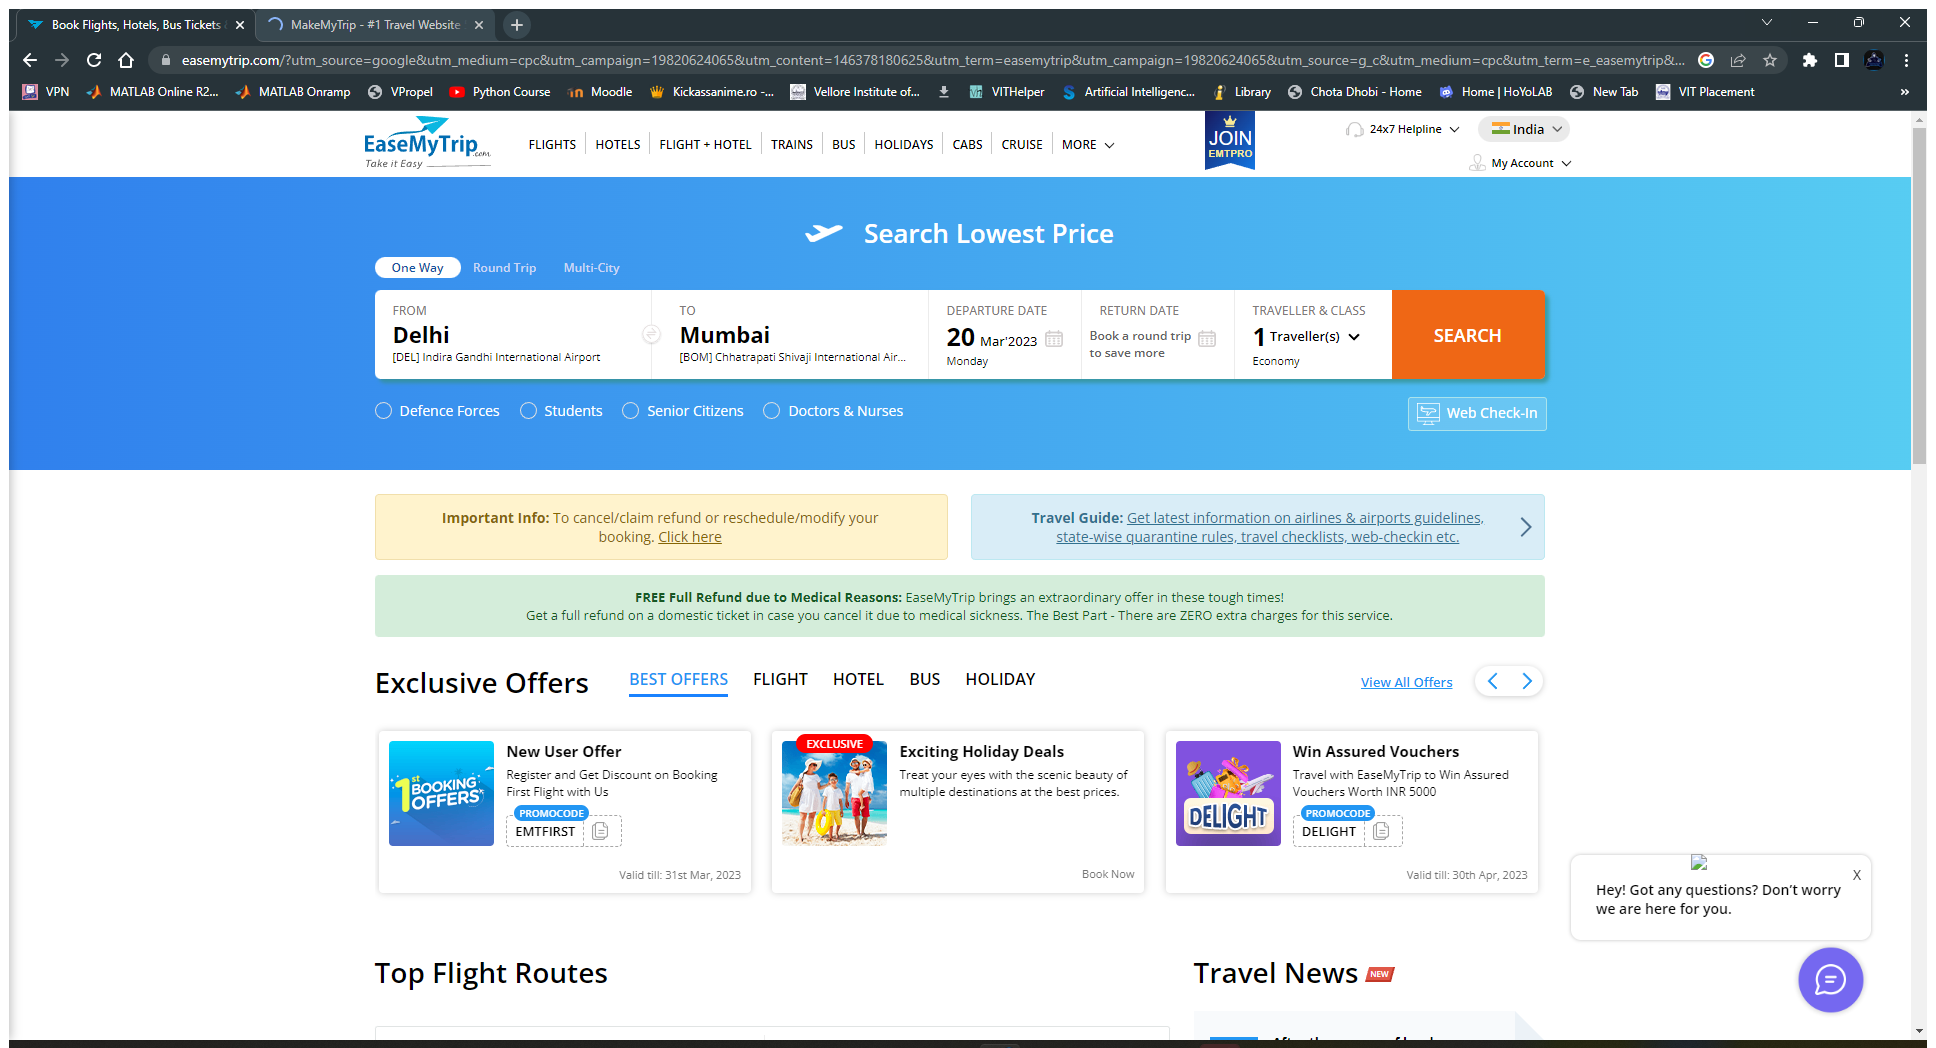
Task: J-Component

Workflow: EaseMyTrip_Flights

Step 1: Use Browser Chrome: Book Flights, Hotels, Bus Tickets & Holidays - EaseMyTrip.com in window 'Book Flights, Hotels, Bus Tickets & Holidays - EaseMyTrip.com' (chrome.exe)

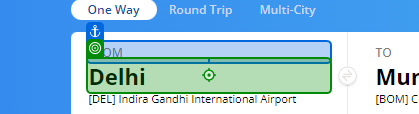
Step 2: click on 'From'

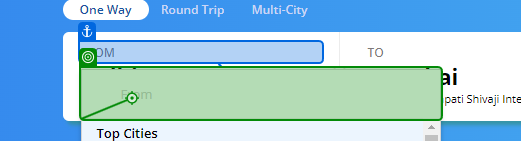
Step 3: type [in_source] into 'From'

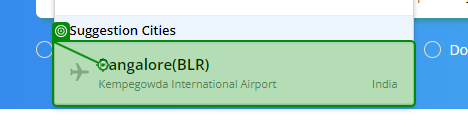
Step 4: click on 'Bangalore(BLR)Kempegowd…'

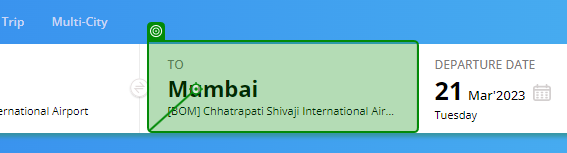
Step 5: click on 'To BOM-Mumbai,'

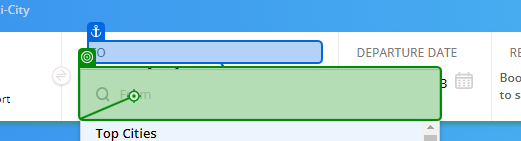
Step 6: type [in_destination] into 'To'

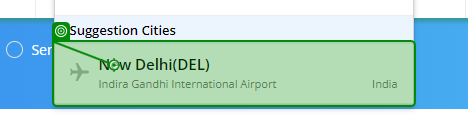
Step 7: click on 'New Delhi(DEL)Indira'

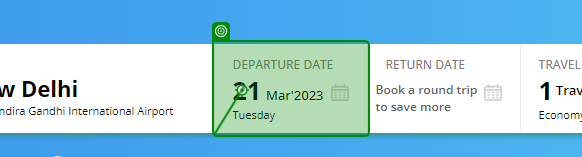
Step 8: click on 'DEPARTURE DATE'

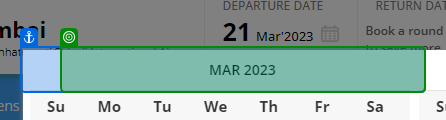
Step 9: get-text from 'Mar 2023'

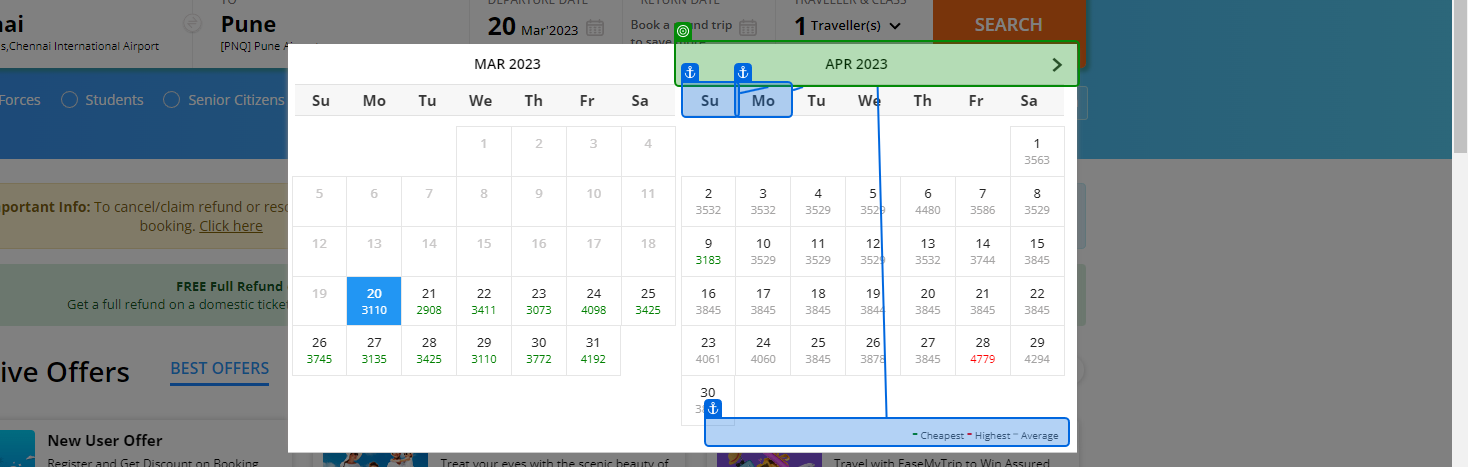
Step 10 [else]: get-text from '- Cheapest'

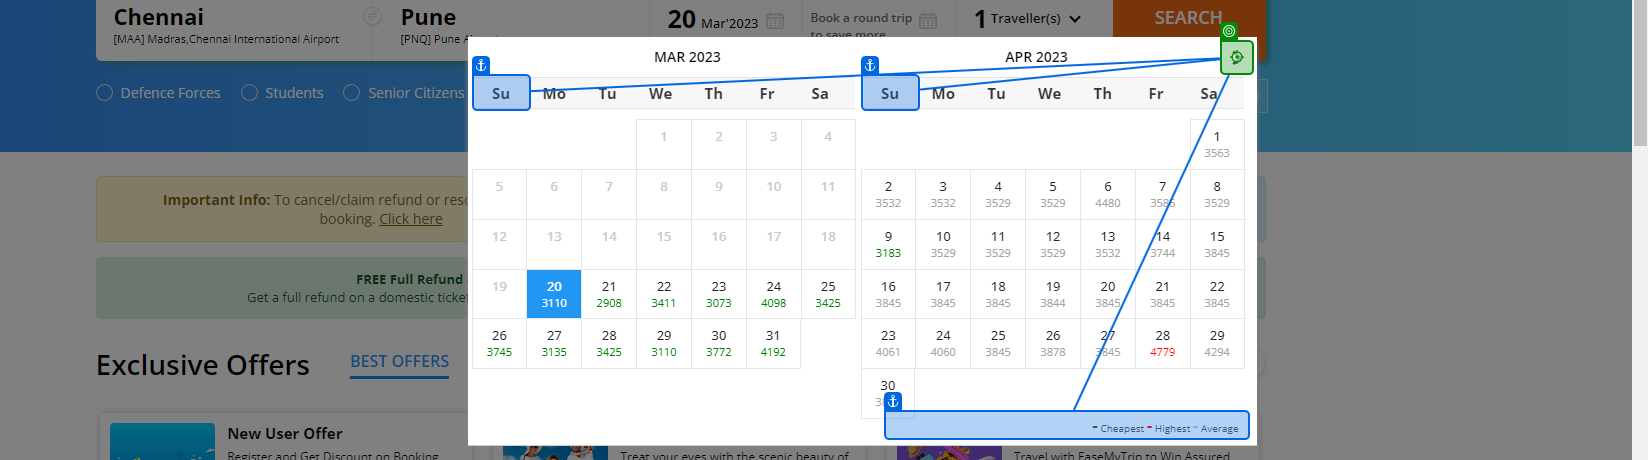
Step 11: click on '- Cheapest'

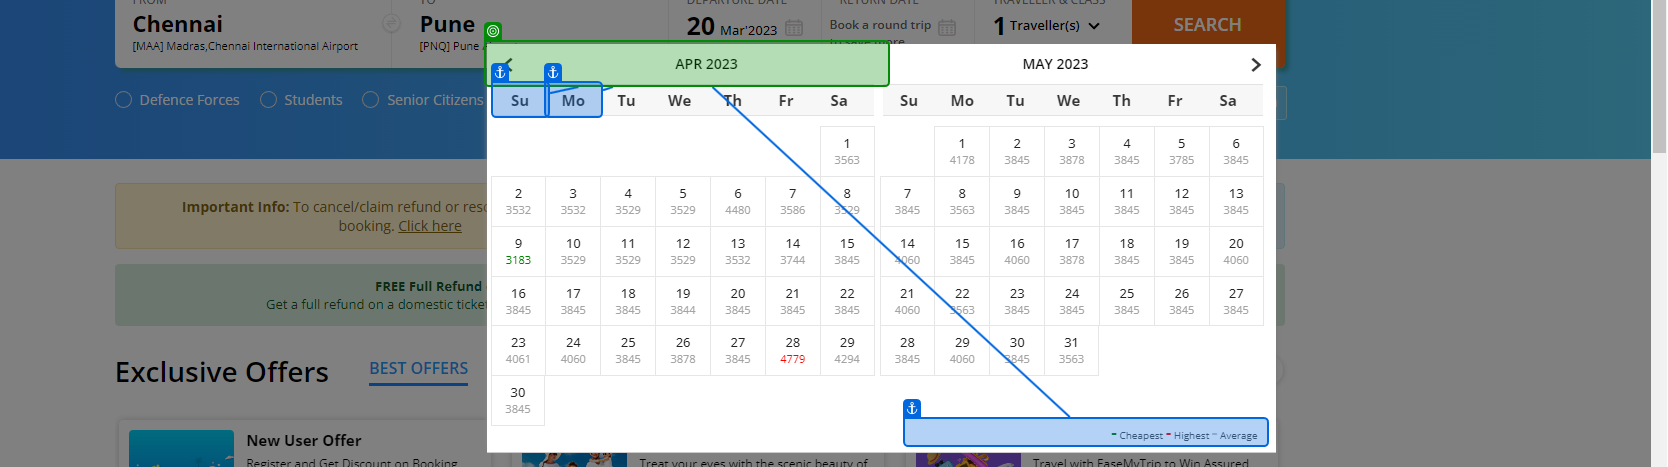
Step 12: get-text from '- Cheapest'

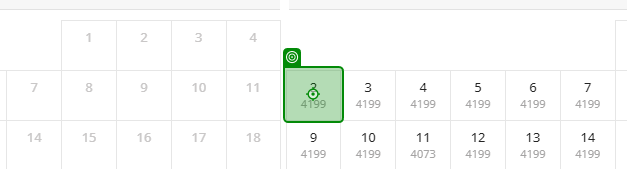
Step 13: click